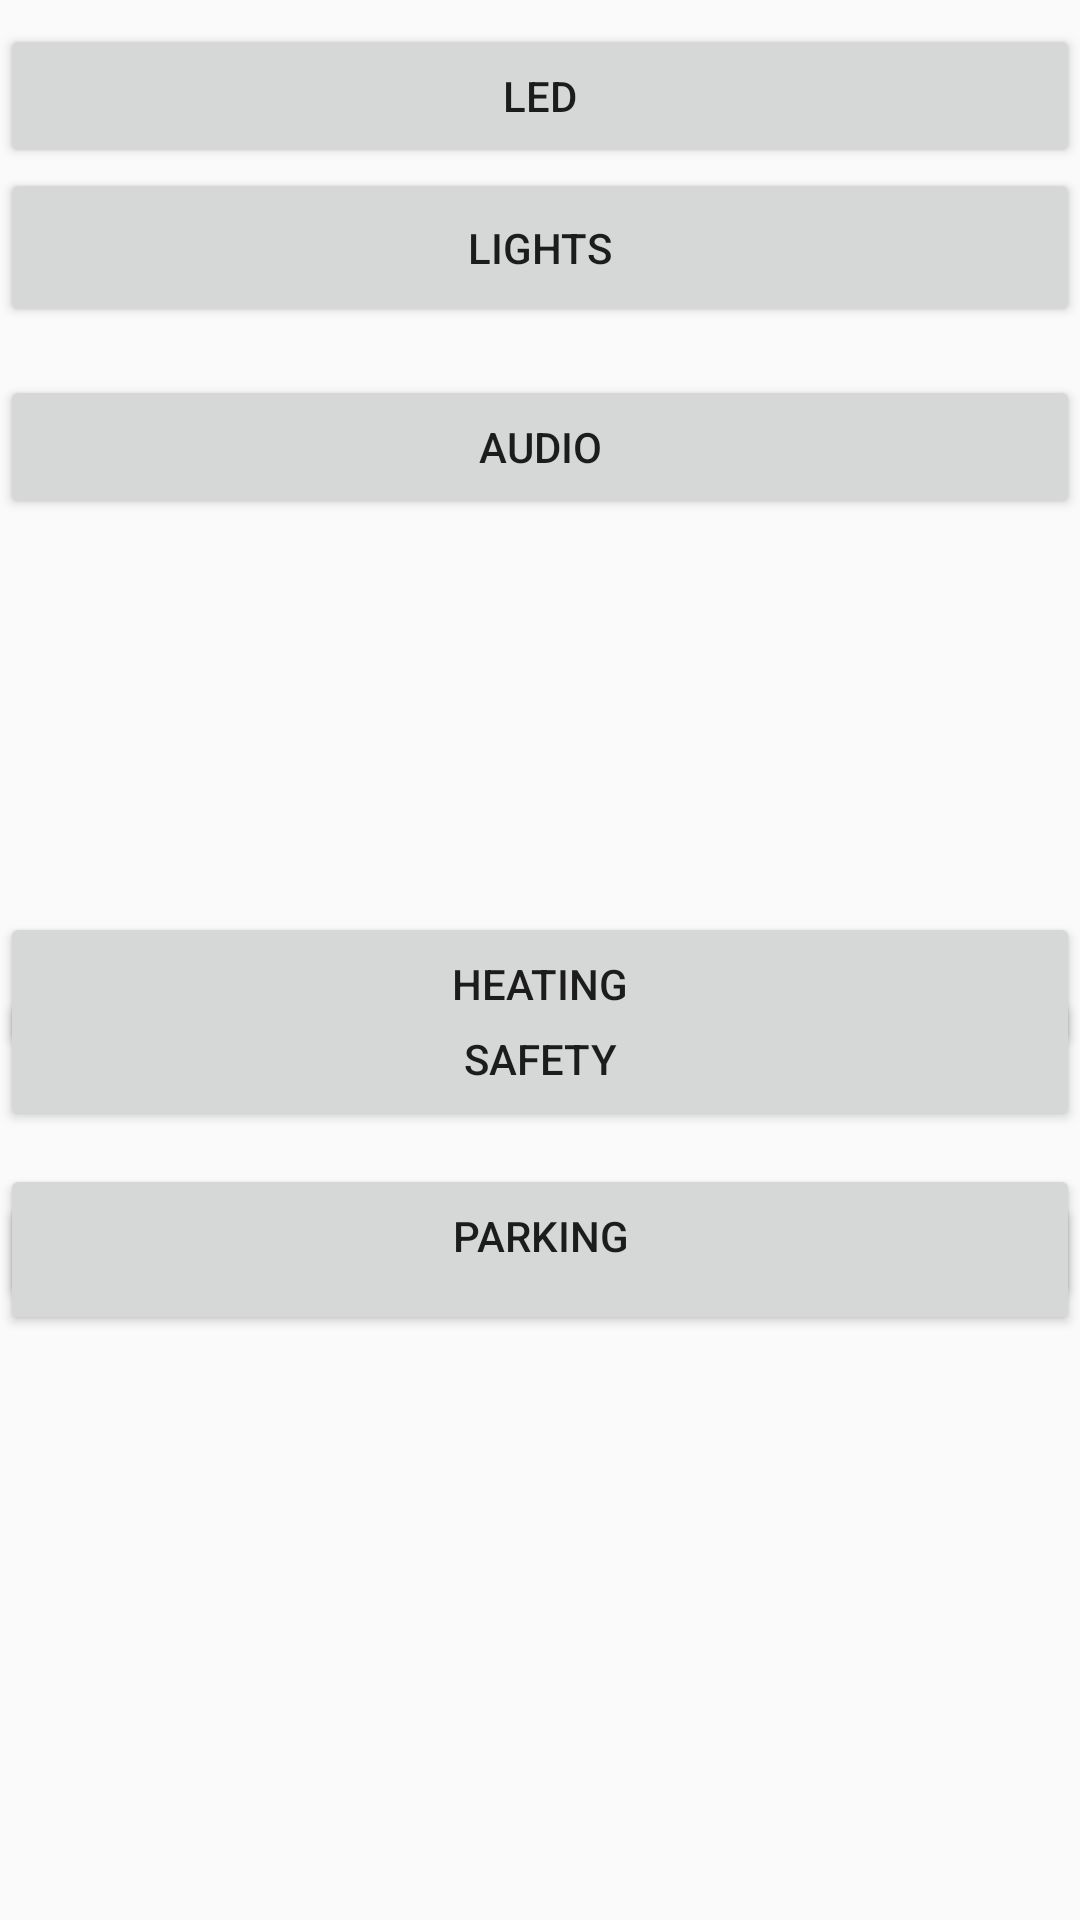

Android layout source for this screen:
<!-- AndroidManifest.xml: application theme AppTheme -->
<!-- res/layout/activity_main2.xml -->
<?xml version="1.0" encoding="utf-8"?>
<android.support.constraint.ConstraintLayout xmlns:android="http://schemas.android.com/apk/res/android"
    xmlns:app="http://schemas.android.com/apk/res-auto"
    xmlns:tools="http://schemas.android.com/tools"
    android:layout_width="match_parent"
    android:layout_height="match_parent"
    tools:context=".Main2Activity">

    <Button
        android:id="@+id/button5"
        android:layout_width="match_parent"
        android:layout_height="wrap_content"
        android:layout_marginBottom="36dp"
        android:text="HEATING"
        app:layout_constraintBottom_toTopOf="@+id/button7"
        app:layout_constraintStart_toStartOf="parent" />

    <Button
        android:id="@+id/button6"
        android:layout_width="match_parent"
        android:layout_height="wrap_content"
        android:layout_marginTop="20dp"
        android:text="ADD"
        app:layout_constraintStart_toStartOf="parent"
        app:layout_constraintTop_toBottomOf="@+id/button4" />

    <Button
        android:id="@+id/button7"
        android:layout_width="match_parent"
        android:layout_height="wrap_content"
        android:layout_marginBottom="204dp"
        android:text="PARKING"
        app:layout_constraintBottom_toBottomOf="parent"
        app:layout_constraintStart_toStartOf="parent" />

    <Button
        android:id="@+id/button3"
        android:layout_width="match_parent"
        android:layout_height="wrap_content"
        android:layout_marginTop="16dp"
        android:text="AUDIO"
        app:layout_constraintStart_toStartOf="parent"
        app:layout_constraintTop_toBottomOf="@+id/button" />

    <Button
        android:id="@+id/button4"
        android:layout_width="match_parent"
        android:layout_height="wrap_content"
        android:layout_marginTop="156dp"
        android:text="SAFETY"
        app:layout_constraintStart_toStartOf="parent"
        app:layout_constraintTop_toBottomOf="@+id/button3" />

    <Button
        android:id="@+id/button2"
        android:layout_width="match_parent"
        android:layout_height="wrap_content"
        android:layout_marginTop="8dp"
        android:text="LED"
        android:onClick="StartLED"
        app:layout_constraintStart_toStartOf="parent"
        app:layout_constraintTop_toTopOf="parent" />

    <Button
        android:id="@+id/button"
        android:layout_width="match_parent"
        android:layout_height="53dp"
        android:text="LIGHTS"
        app:layout_constraintStart_toStartOf="parent"
        app:layout_constraintTop_toBottomOf="@+id/button2" />
</android.support.constraint.ConstraintLayout>
<!-- resources referenced by this layout -->
<resources>
  <style name="AppTheme" parent="Theme.AppCompat.Light.DarkActionBar">
          
          <item name="android:homeAsUpIndicator">@drawable/ic_keyboard_arrow_left_black_24dp</item>
          <item name="colorPrimary">@color/colorPrimary</item>
          <item name="colorPrimaryDark">@color/colorPrimaryDark</item>
          <item name="colorAccent">@color/colorAccent</item>
      </style>
  <color name="colorPrimary">#0000FF</color>
  <color name="colorPrimaryDark">#0099FF</color>
  <color name="colorAccent">#D81B60</color>
</resources>
